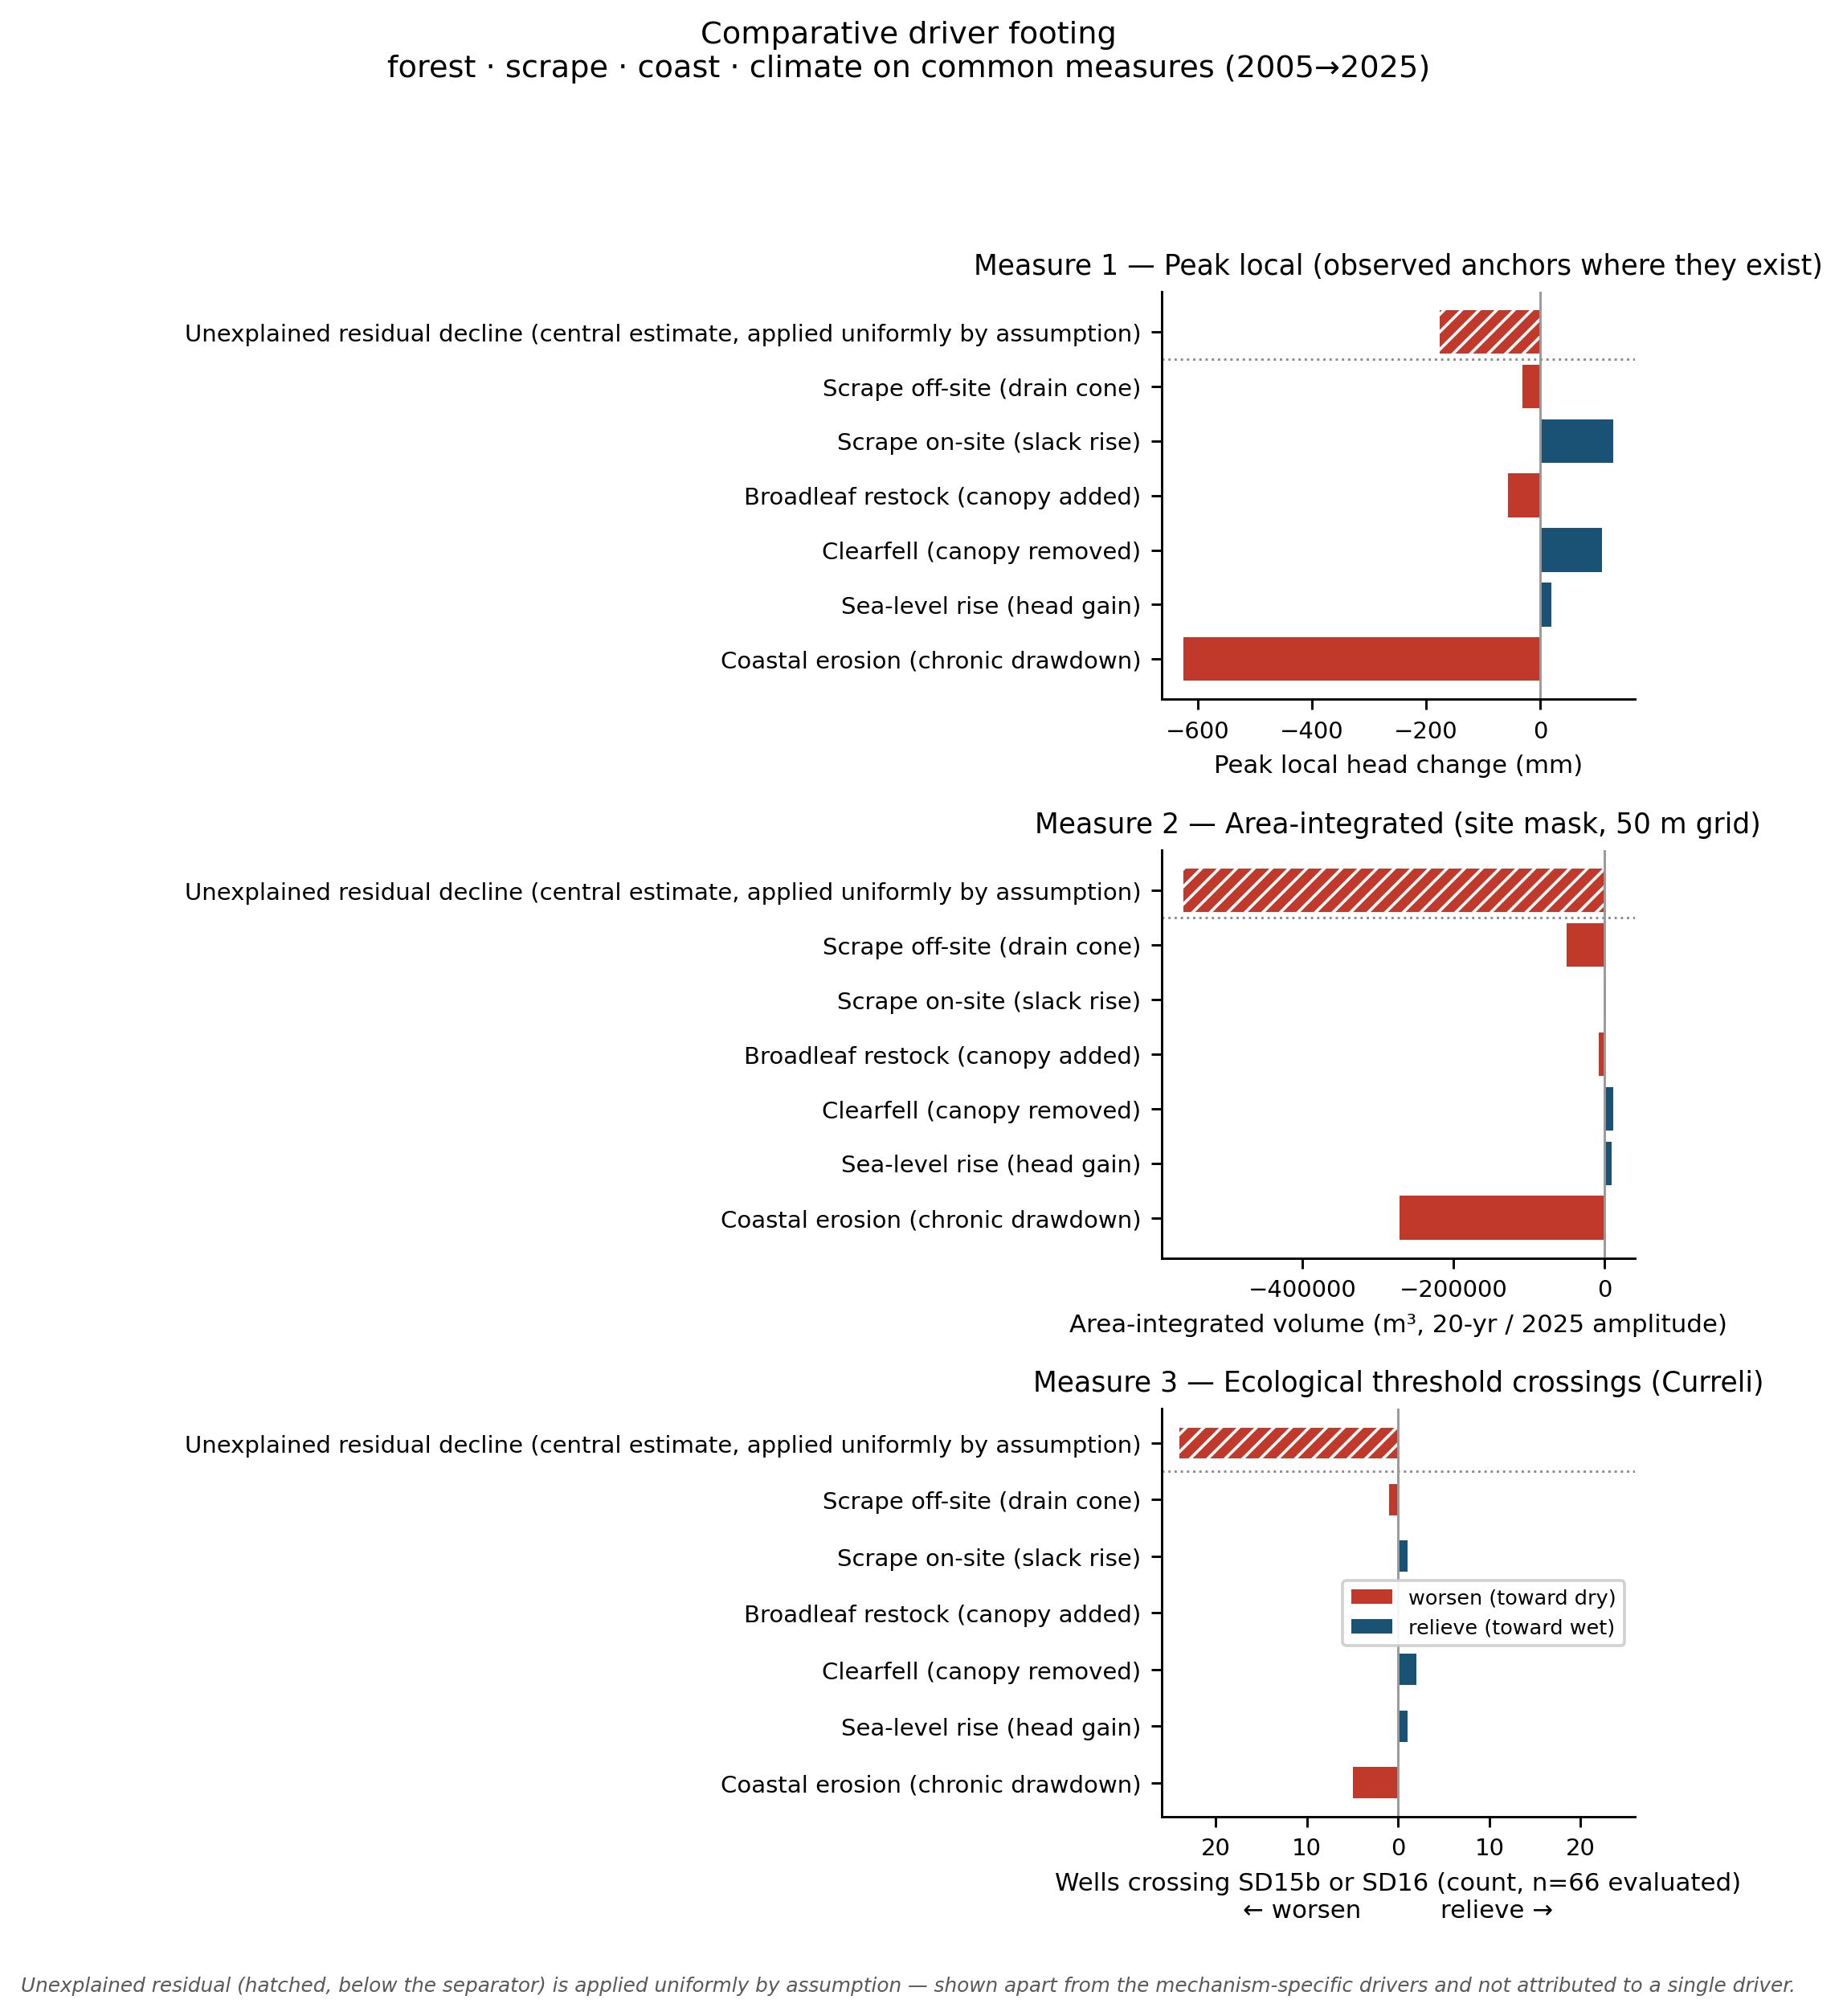

The table this chart was drawn from, first rows:
component, label, driver_group, mechanism_type, gain_or_loss, observed_or_modelled, peak_mm, area_mm_ha, volume_m3, n_wells_evaluated, sd15b_crossings_worsen, sd15b_crossings_relieve, sd16_crossings_worsen, sd16_crossings_relieve, equivalent_depth_site_mean_mm, pct_of_coast
coast_erosion, Coastal erosion (chronic drawdown), Coast, progressive, loss, modelled, -625.6, -80888, -271035, 66.0, 0.0, 0.0, 5.0, 0.0, -85.21, 100.0
slr, Sea-level rise (head gain), Coast, progressive, gain, modelled, 20.0, 2677, 8969, 66.0, 0.0, 0.0, 0.0, 1.0, 2.82, 3.309
clearfell, Clearfell (canopy removed), Forest management, step, gain, observed, 108.2, 4064, 11093, 66.0, 0.0, 0.0, 0.0, 2.0, 4.282, 5.025
broadleaf, Broadleaf restock (canopy added), Forest management, progressive, loss, modelled, -56.2, -2831, -7726, 66.0, 0.0, 0.0, 0.0, 0.0, -2.982, 3.5
scrape_onsite, Scrape on-site (slack rise), Dune scraping, step, gain, observed, 128.1, 606.7, 2033, 66.0, 0.0, 0.0, 0.0, 1.0, 0.6391, 0.75
scrape_offsite, Scrape off-site (drain cone), Dune scraping, redistributive, loss, modelled, -30.9, -15027, -50350, 66.0, 0.0, 0.0, 1.0, 0.0, -15.83, 18.58
climate, Unexplained residual decline (central es…, Unexplained (residual), assumed uniform, loss, modelled, -175.4, -166470, -557793, 66.0, 0.0, 0.0, 24.0, 0.0, -175.4, 205.8
scrape_net, Scrape NET (on-site + off-site), Dune scraping, redistributive, net, observed+modelled, , -14420, -48317, , , , , , -15.19, 17.83
